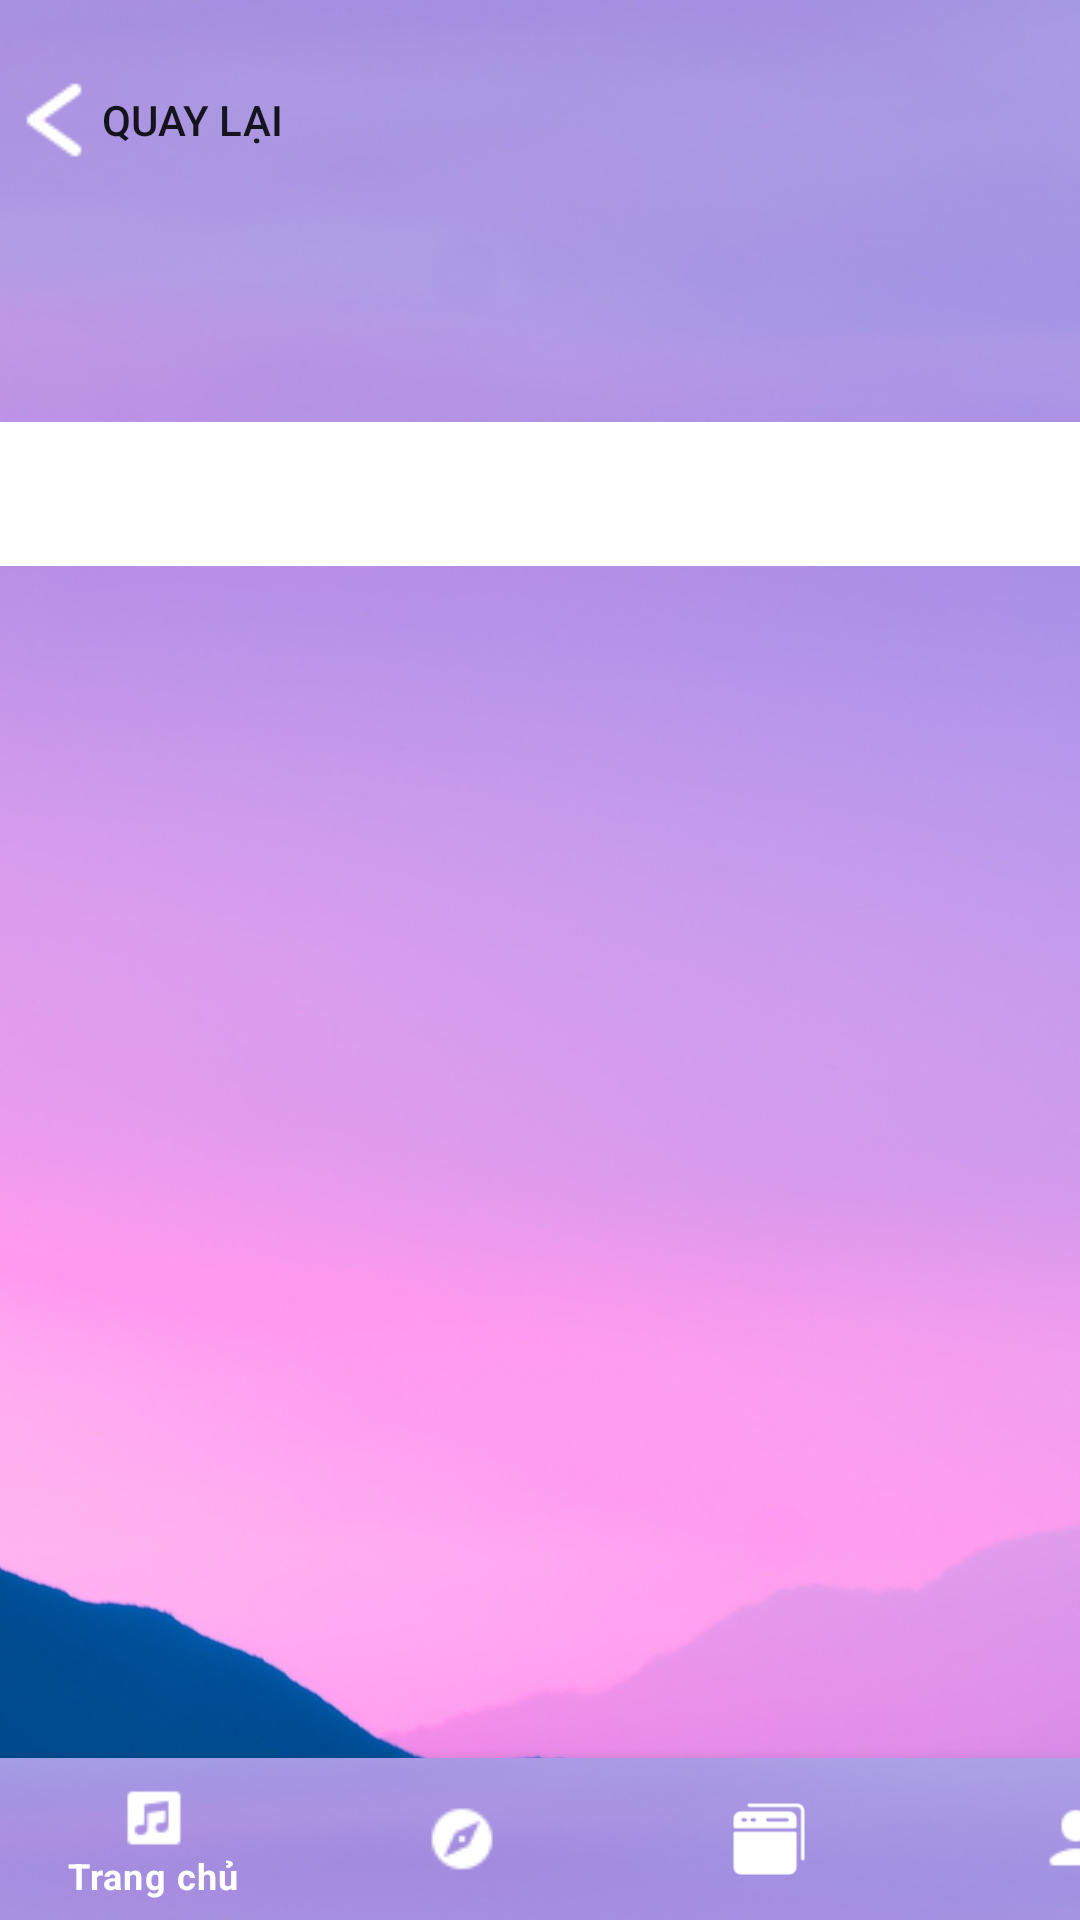

Layout XML and referenced resources for this Android screen:
<!-- AndroidManifest.xml: application theme Theme.AndroidMusic -->
<!-- res/layout/activity_login.xml -->
<?xml version="1.0" encoding="utf-8"?>
<androidx.constraintlayout.widget.ConstraintLayout xmlns:android="http://schemas.android.com/apk/res/android"
    xmlns:app="http://schemas.android.com/apk/res-auto"
    xmlns:tools="http://schemas.android.com/tools"
    android:layout_width="match_parent"
    android:layout_height="match_parent"
    tools:context=".LoginActivity">

    <ImageView
        android:id="@+id/image_view"
        android:layout_width="wrap_content"
        android:layout_height="0dp"
        android:src="@drawable/login_background"
        android:scaleType="centerCrop"
        app:layout_constraintBottom_toBottomOf="parent"
        app:layout_constraintEnd_toEndOf="parent"
        app:layout_constraintStart_toStartOf="parent"
        app:layout_constraintTop_toTopOf="parent"
        app:flow_verticalBias="0">

    </ImageView>

    <androidx.constraintlayout.widget.ConstraintLayout
        android:id="@+id/constraint_layout"
        android:layout_width="match_parent"
        android:layout_height="0dp"
        app:layout_constraintBottom_toBottomOf="parent"
        app:layout_constraintEnd_toEndOf="parent"
        app:layout_constraintStart_toStartOf="parent"
        app:layout_constraintTop_toTopOf="parent"
        app:layout_constraintHeight_percent="0.78"
        app:layout_constraintVertical_bias="1"
        android:background="@drawable/login_bg">

        <androidx.viewpager.widget.ViewPager
            android:id="@+id/view_pager"
            android:layout_width="match_parent"
            android:layout_height="0dp"
            app:layout_constraintBottom_toBottomOf="parent"
            app:layout_constraintEnd_toEndOf="parent"
            app:layout_constraintHeight_percent="0.8"
            app:layout_constraintStart_toStartOf="parent"
            app:layout_constraintTop_toTopOf="parent"
            app:layout_constraintVertical_bias="0"
            tools:ignore="SpeakableTextPresentCheck" />

        <com.google.android.material.tabs.TabLayout
            android:id="@+id/tab_layout"
            android:layout_width="match_parent"
            android:layout_height="wrap_content"
            app:layout_constraintBottom_toBottomOf="parent"
            app:layout_constraintEnd_toEndOf="parent"
            app:layout_constraintStart_toStartOf="parent"
            app:layout_constraintTop_toTopOf="parent"
            app:layout_constraintVertical_bias="0"
            tools:ignore="SpeakableTextPresentCheck" />
    </androidx.constraintlayout.widget.ConstraintLayout>


    <Button
        android:id="@+id/btn_login_back"
        android:layout_width="wrap_content"
        android:layout_height="wrap_content"
        android:layout_marginStart="4dp"
        android:layout_marginTop="16dp"
        android:background="#00FFFFFF"
        android:drawableLeft="@drawable/ic_arrow_back"
        android:text="Quay lại"
        app:layout_constraintStart_toStartOf="parent"
        app:layout_constraintTop_toTopOf="parent"/>

    <com.google.android.material.bottomnavigation.BottomNavigationView
        android:id="@+id/navigation"
        android:layout_width="410dp"
        android:layout_height="54dp"
        android:layout_gravity="bottom"
        android:background="@drawable/bottom_navigation_background"
        android:foreground="?attr/selectableItemBackground"
        app:itemIconTint="@android:color/white"
        app:itemTextColor="@android:color/white"
        app:layout_constraintBottom_toBottomOf="parent"
        app:layout_constraintEnd_toEndOf="parent"
        app:layout_constraintHorizontal_bias="0.0"
        app:layout_constraintStart_toStartOf="parent"
        app:layout_constraintTop_toTopOf="parent"
        app:layout_constraintVertical_bias="1.0"
        app:menu="@layout/navigation" />

</androidx.constraintlayout.widget.ConstraintLayout>
<!-- res/layout/navigation.xml (included above) -->
<?xml version="1.0" encoding="utf-8"?>
<menu xmlns:android="http://schemas.android.com/apk/res/android">
<item
    android:id="@+id/page_home"
    android:enabled="true"
    android:visible="true"
    android:icon="@mipmap/ic_bottom_navigation_music"
    android:title="@string/title_home"/>
<item
    android:id="@+id/page_discovery"
    android:enabled="true"
    android:visible="true"
    android:icon="@mipmap/ic_bottom_navigation_discovery"
    android:title="@string/title_discover"/>
<item
    android:id="@+id/page_browse"
    android:enabled="true"
    android:visible="true"
    android:icon="@mipmap/ic_bottom_navigation_browse"
    android:title="@string/title_browse"/>
<item
    android:id="@+id/page_account"
    android:enabled="true"
    android:visible="true"
    android:icon="@mipmap/ic_bottom_navigation_account"
    android:title="@string/title_profile"/>
</menu>
<!-- resources referenced by this layout -->
<resources>
  <!-- drawable bottom_navigation_background: jpg bitmap (drawable, 13401 bytes) -->
  <!-- drawable ic_arrow_back: png bitmap (drawable, 332 bytes) -->
  <!-- drawable login_background: jpg bitmap (drawable, 111930 bytes) -->
  <!-- mipmap ic_bottom_navigation_account: webp bitmap (mipmap-xhdpi, 220 bytes) -->
  <!-- mipmap ic_bottom_navigation_browse: webp bitmap (mipmap-xhdpi, 336 bytes) -->
  <!-- mipmap ic_bottom_navigation_discovery: webp bitmap (mipmap-xhdpi, 268 bytes) -->
  <!-- mipmap ic_bottom_navigation_music: webp bitmap (mipmap-xhdpi, 222 bytes) -->
  <string name="title_browse">Duyệt</string>
  <string name="title_discover">Khám phá</string>
  <string name="title_home">Trang chủ</string>
  <string name="title_profile">Tài khoản</string>
  <style name="Theme.AndroidMusic" parent="Theme.MaterialComponents.DayNight.NoActionBar">
          
          <item name="colorPrimary">@color/purple_500</item>
          <item name="colorPrimaryVariant">@color/purple_700</item>
          <item name="colorOnPrimary">@color/white</item>
          
          <item name="colorSecondary">@color/teal_200</item>
          <item name="colorSecondaryVariant">@color/teal_700</item>
          <item name="colorOnSecondary">@color/black</item>
          
          <item name="android:statusBarColor" tools:targetApi="l">?attr/colorPrimaryVariant</item>
          
      </style>
  <color name="purple_500">#FF6200EE</color>
  <color name="purple_700">#FF3700B3</color>
  <color name="white">#FFFFFFFF</color>
  <color name="teal_200">#FF03DAC5</color>
  <color name="teal_700">#FF018786</color>
  <color name="black">#F000</color>
</resources>
